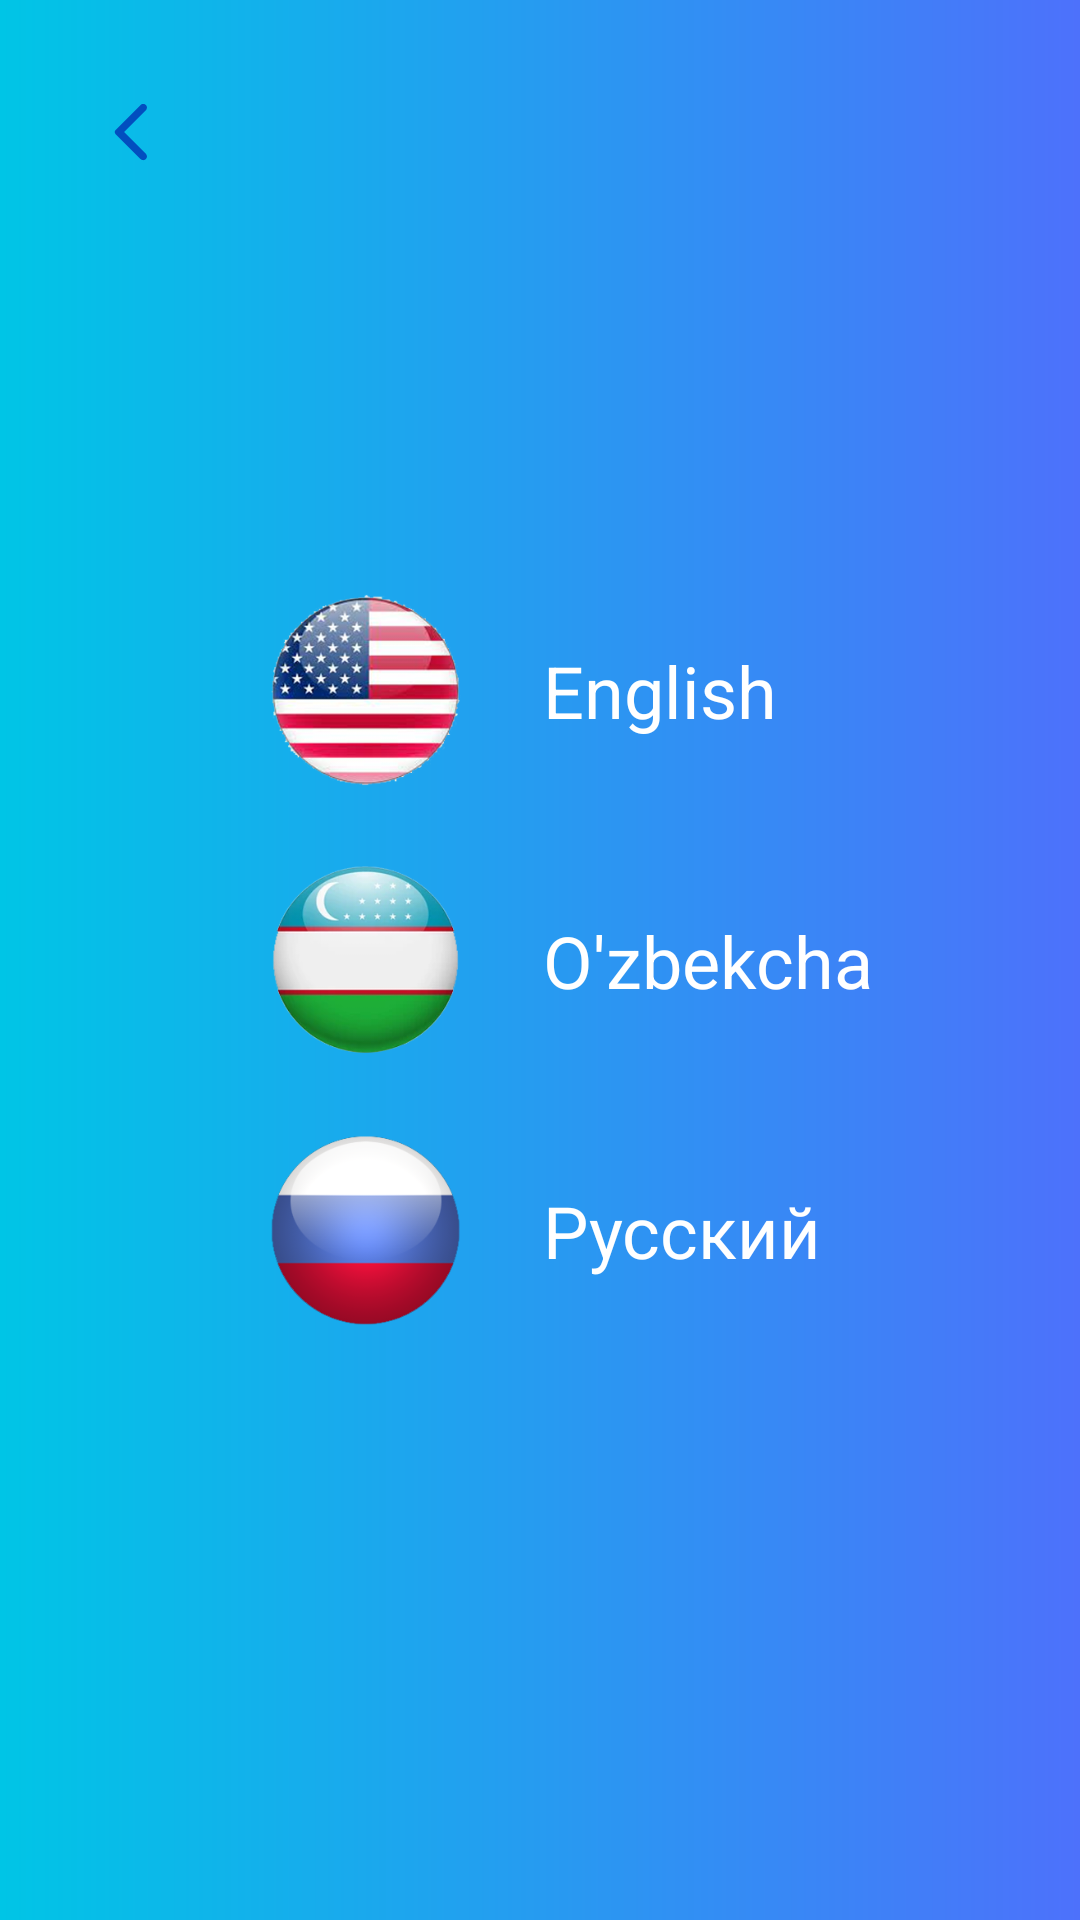

Layout XML and referenced resources for this Android screen:
<!-- AndroidManifest.xml: application theme Theme.Tahlil -->
<!-- res/layout/screen_language.xml -->
<?xml version="1.0" encoding="utf-8"?>
<androidx.constraintlayout.widget.ConstraintLayout xmlns:android="http://schemas.android.com/apk/res/android"
    xmlns:app="http://schemas.android.com/apk/res-auto"
    android:layout_width="match_parent"
    android:layout_height="match_parent"
    android:background="@drawable/grad_background"
    android:orientation="vertical">

    <ImageView
        android:id="@+id/btnBack"
        style="@style/backButton"
        android:layout_margin="20dp"
        android:contentDescription="@string/back"
        app:layout_constraintLeft_toLeftOf="parent"
        app:layout_constraintTop_toTopOf="parent" />

    <ImageView
        android:id="@+id/us"
        android:layout_width="70dp"
        android:layout_height="70dp"
        android:layout_marginBottom="20dp"
        android:src="@drawable/us"
        app:layout_constraintBottom_toTopOf="@id/uz"
        app:layout_constraintRight_toRightOf="@id/uz" />

    <ImageView
        android:id="@+id/uz"
        android:layout_width="70dp"
        android:layout_height="70dp"
        android:layout_marginVertical="26dp"
        android:src="@drawable/uz"
        android:background="?android:selectableItemBackgroundBorderless"
        app:layout_constraintBottom_toBottomOf="parent"
        app:layout_constraintHorizontal_bias="0.3"
        app:layout_constraintLeft_toLeftOf="parent"
        app:layout_constraintRight_toRightOf="parent"
        app:layout_constraintTop_toTopOf="parent" />

    <ImageView
        android:id="@+id/ru"
        android:layout_width="70dp"
        android:layout_height="70dp"
        android:layout_marginTop="20dp"
        android:src="@drawable/ru"
        app:layout_constraintRight_toRightOf="@id/uz"
        app:layout_constraintTop_toBottomOf="@id/uz" />

    <TextView
        android:id="@+id/usTxt"
        android:layout_width="wrap_content"
        android:layout_height="wrap_content"
        android:layout_marginStart="10dp"
        android:background="?android:selectableItemBackgroundBorderless"
        android:padding="14dp"
        android:text="English"
        android:textColor="@color/white"
        android:textSize="24sp"
        app:layout_constraintBottom_toBottomOf="@id/us"
        app:layout_constraintLeft_toRightOf="@id/us"
        app:layout_constraintTop_toTopOf="@id/us" />

    <TextView
        android:id="@+id/uzTxt"
        android:layout_width="wrap_content"
        android:layout_height="wrap_content"
        android:layout_marginStart="10dp"
        android:background="?android:selectableItemBackgroundBorderless"
        android:padding="14dp"
        android:text="O'zbekcha"
        android:textColor="@color/white"
        android:textSize="24sp"
        app:layout_constraintBottom_toBottomOf="@id/uz"
        app:layout_constraintLeft_toRightOf="@id/uz"
        app:layout_constraintTop_toTopOf="@id/uz" />

    <TextView
        android:id="@+id/ruTxt"
        android:layout_width="wrap_content"
        android:layout_height="wrap_content"
        android:layout_marginStart="10dp"
        android:background="?android:selectableItemBackgroundBorderless"
        android:padding="14dp"
        android:text="Русский"
        android:textColor="@color/white"
        android:textSize="24sp"
        app:layout_constraintBottom_toBottomOf="@id/ru"
        app:layout_constraintLeft_toRightOf="@id/ru"
        app:layout_constraintTop_toTopOf="@id/ru" />

    <View
        android:id="@+id/enBtn"
        android:layout_width="0dp"
        android:layout_height="0dp"
        app:layout_constraintTop_toTopOf="@id/us"
        app:layout_constraintBottom_toBottomOf="@id/us"
        app:layout_constraintLeft_toLeftOf="@id/us"
        app:layout_constraintRight_toRightOf="@id/usTxt"
        />
    <View
        android:id="@+id/uzBtn"
        android:layout_width="0dp"
        android:layout_height="0dp"
        app:layout_constraintTop_toTopOf="@id/uz"
        app:layout_constraintBottom_toBottomOf="@id/uz"
        app:layout_constraintLeft_toLeftOf="@id/uz"
        app:layout_constraintRight_toRightOf="@id/uzTxt"
        />
    <View
        android:id="@+id/ruBtn"
        android:layout_width="0dp"
        android:layout_height="0dp"
        app:layout_constraintTop_toTopOf="@id/ru"
        app:layout_constraintBottom_toBottomOf="@id/ru"
        app:layout_constraintLeft_toLeftOf="@id/ru"
        app:layout_constraintRight_toRightOf="@id/ruTxt"
        />
    <androidx.appcompat.widget.AppCompatButton
        android:id="@+id/btnAgain"
        style="@style/mainButton"
        android:layout_margin="20dp"
        android:visibility="invisible"
        android:text="@string/again"
        app:layout_constraintBottom_toBottomOf="parent"
        app:layout_constraintLeft_toLeftOf="parent"
        app:layout_constraintRight_toRightOf="parent" />

</androidx.constraintlayout.widget.ConstraintLayout>
<!-- resources referenced by this layout -->
<resources>
  <color name="white">#FFFFFFFF</color>
  <!-- drawable grad_background (drawable) -->
  <?xml version="1.0" encoding="utf-8"?>
  <shape xmlns:android="http://schemas.android.com/apk/res/android">
  
      <gradient
          android:startColor="#00C5E6"
          android:endColor="#4D71FB"
          />
  </shape>
  <!-- drawable ru: png bitmap (drawable, 44407 bytes) -->
  <!-- drawable us: png bitmap (drawable, 92968 bytes) -->
  <!-- drawable uz: png bitmap (drawable, 61343 bytes) -->
  <string name="again">Calculate again</string>
  <string name="back">Back</string>
  <style name="backButton">
          <item name="android:layout_width">wrap_content</item>
          <item name="android:layout_height">wrap_content</item>
          <item name="android:background">?android:selectableItemBackgroundBorderless</item>
          <item name="android:padding">12dp</item>
          <item name="android:src">@drawable/ic_back</item>
      </style>
  <style name="mainButton">
          <item name="android:layout_width">match_parent</item>
          <item name="android:layout_height">54dp</item>
          <item name="android:background">@drawable/button_main</item>
          <item name="android:textStyle">bold</item>
          <item name="android:textColor">@color/white</item>
      </style>
  <style name="Theme.Tahlil" parent="Theme.MaterialComponents.DayNight.NoActionBar">
          
          <item name="colorPrimary">@color/primary</item>
          <item name="colorPrimaryVariant">@color/primaryVariant</item>
          <item name="colorOnPrimary">@color/white</item>
          <item name="android:fitsSystemWindows">true</item>
          <item name="android:windowFullscreen">true</item>
          
          <item name="colorSecondary">@color/teal_200</item>
          <item name="colorSecondaryVariant">@color/teal_700</item>
          <item name="colorOnSecondary">@color/black</item>
          
          <item name="android:statusBarColor" tools:targetApi="l">?attr/colorPrimaryVariant</item>
          
      </style>
  <!-- drawable ic_back (drawable) -->
  <vector xmlns:android="http://schemas.android.com/apk/res/android"
      android:width="24dp"
      android:height="24dp"
      android:autoMirrored="true"
      android:tint="@color/blue"
      android:viewportWidth="24"
      android:viewportHeight="24">
      <path
          android:fillColor="@android:color/white"
          android:pathData="M16.62,2.99c-0.49,-0.49 -1.28,-0.49 -1.77,0L6.54,11.3c-0.39,0.39 -0.39,1.02 0,1.41l8.31,8.31c0.49,0.49 1.28,0.49 1.77,0s0.49,-1.28 0,-1.77L9.38,12l7.25,-7.25c0.48,-0.48 0.48,-1.28 -0.01,-1.76z" />
  </vector>
  <!-- drawable button_main (drawable) -->
  <?xml version="1.0" encoding="utf-8"?>
  <selector xmlns:android="http://schemas.android.com/apk/res/android">
  
      <item
          android:drawable="@drawable/btn_main"
          android:state_enabled="true" />
      <item
          android:drawable="@drawable/btn_main_dis"
          android:state_enabled="false" />
  </selector>
  <color name="primary">#BCFFEF</color>
  <color name="primaryVariant">#00B388</color>
  <color name="teal_200">#FF03DAC5</color>
  <color name="teal_700">#FF018786</color>
  <color name="black">#FF000000</color>
  <color name="blue">#024EBF</color>
  <!-- drawable btn_main (drawable) -->
  <?xml version="1.0" encoding="utf-8"?>
  <shape xmlns:android="http://schemas.android.com/apk/res/android">
  
      <solid android:color="#405DFFF2"/>
  
  
  
  
      <corners android:radius="10dp" />
  </shape>
  <!-- drawable btn_main_dis (drawable) -->
  <?xml version="1.0" encoding="utf-8"?>
  <shape xmlns:android="http://schemas.android.com/apk/res/android">
  
  
  
  
      <solid android:color="#B8BBCC"/>
      <corners android:radius="10dp" />
  </shape>
</resources>
